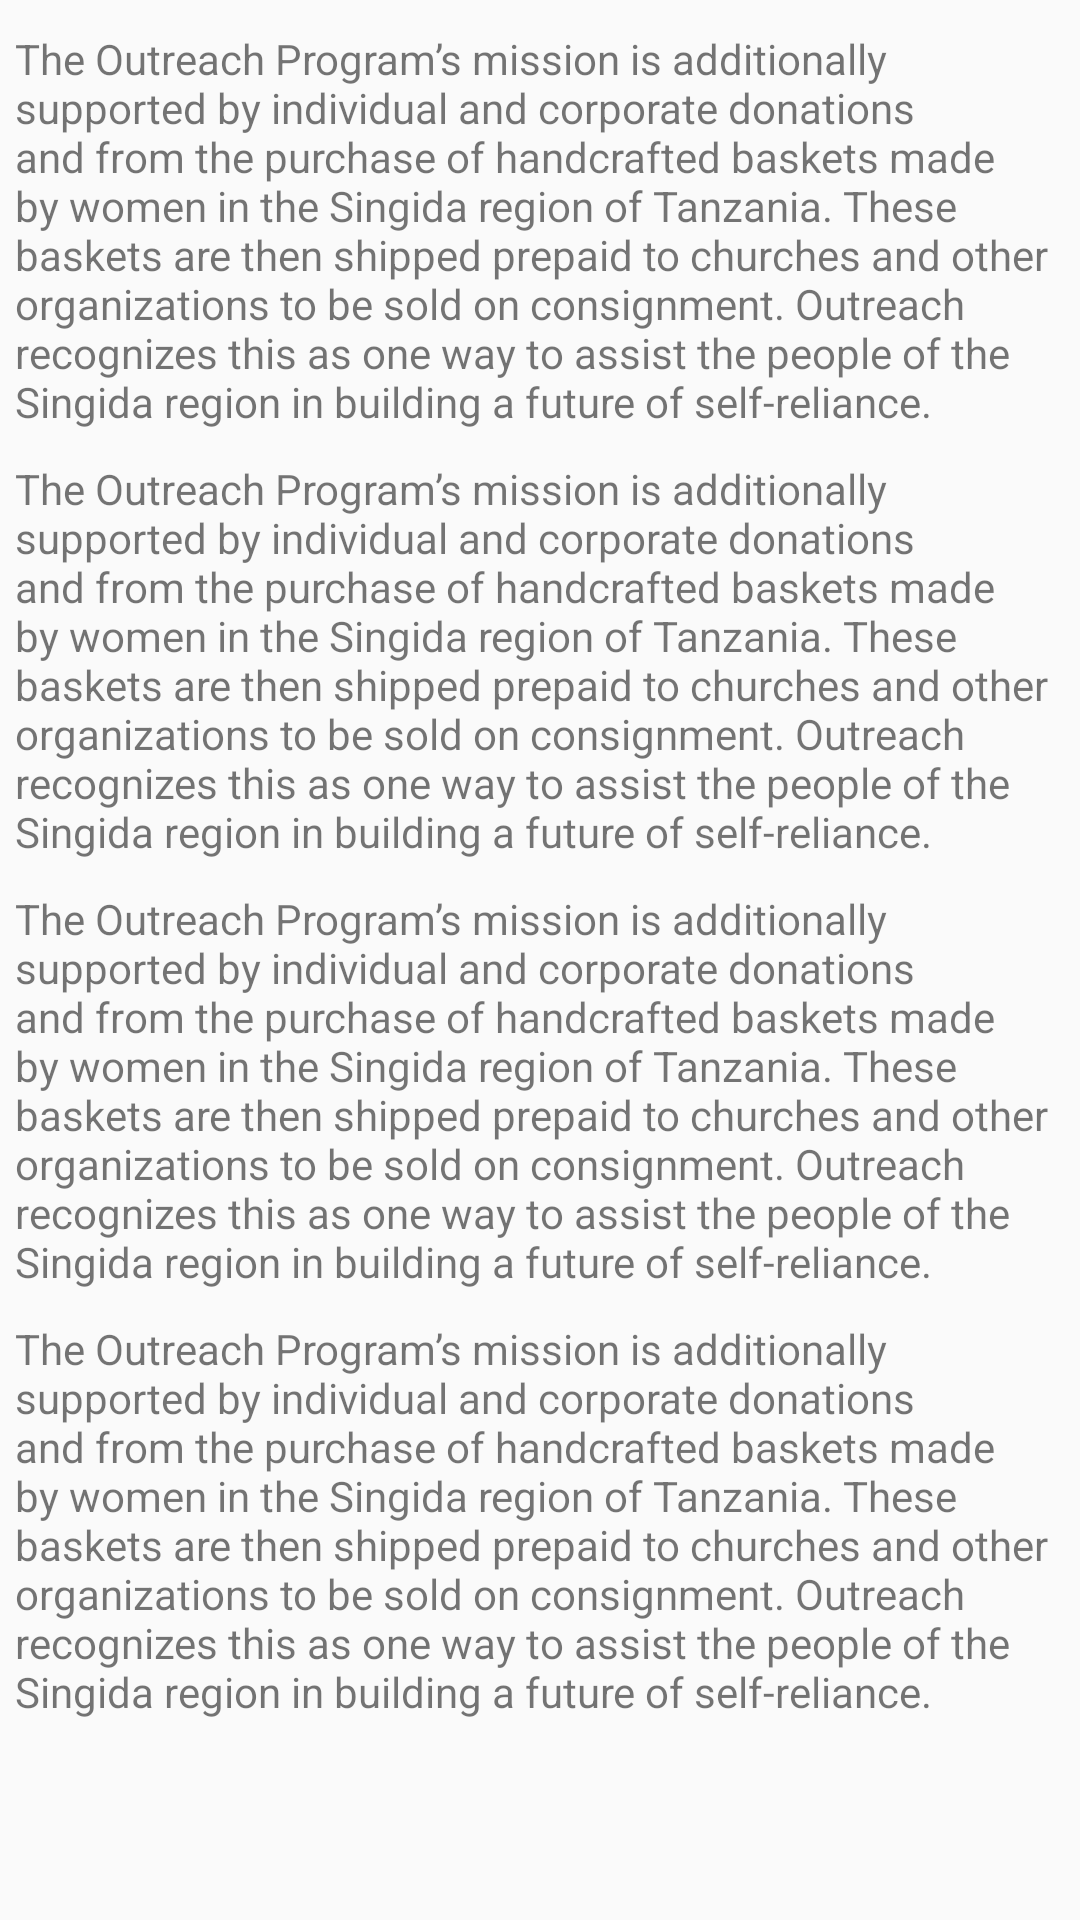

Layout XML and referenced resources for this Android screen:
<!-- AndroidManifest.xml: application theme AppTheme -->
<!-- res/layout/about_us_fragment.xml -->
<?xml version="1.0" encoding="utf-8"?>
<LinearLayout xmlns:android="http://schemas.android.com/apk/res/android"
    android:layout_width="match_parent"
    android:layout_height="match_parent"
    android:orientation="vertical">

    <ScrollView
        android:layout_width="match_parent"
        android:layout_height="match_parent">

        <LinearLayout
            android:layout_width="match_parent"
            android:layout_height="match_parent"
            android:orientation="vertical"
            android:padding="5dp">

            <LinearLayout
                android:layout_width="match_parent"
                android:layout_height="wrap_content"
                android:layout_marginTop="5dp"
                android:gravity="center"
                android:orientation="vertical">

                <TextView
                    android:layout_width="match_parent"
                    android:layout_height="wrap_content"
                    android:layout_marginBottom="10dp"
                    android:text="@string/about" />

                <TextView
                    android:layout_width="match_parent"
                    android:layout_height="wrap_content"
                    android:layout_marginBottom="10dp"
                    android:text="@string/about" />

                <TextView
                    android:layout_width="match_parent"
                    android:layout_height="wrap_content"
                    android:layout_marginBottom="10dp"
                    android:text="@string/about" />

                <TextView
                    android:layout_width="match_parent"
                    android:layout_height="wrap_content"
                    android:layout_marginBottom="10dp"
                    android:text="@string/about" />

            </LinearLayout>

            <LinearLayout
                android:layout_width="match_parent"
                android:layout_height="wrap_content"
                android:layout_marginLeft="5dp"
                android:layout_marginTop="2dp"
                android:layout_marginRight="5dp"
                android:orientation="vertical"
                android:visibility="gone">

                <TextView
                    android:layout_width="match_parent"
                    android:layout_height="wrap_content"
                    android:text="@string/mobile" />

            </LinearLayout>

        </LinearLayout>

    </ScrollView>

</LinearLayout>
<!-- resources referenced by this layout -->
<resources>
  <string name="about">The Outreach Program’s mission is additionally supported by individual and corporate donations and from the purchase of handcrafted baskets made by women in the Singida region of Tanzania. These baskets are then shipped prepaid to churches and other organizations to be sold on consignment. Outreach recognizes this as one way to assist the people of the Singida region in building a future of self-reliance.</string>
  <string name="mobile">
         <b>Mobile: </b> 7304027757
  
      </string>
  <style name="AppTheme" parent="Theme.AppCompat.Light.NoActionBar">
          
          <item name="colorPrimary">@color/colorPrimary</item>
          <item name="colorPrimaryDark">@color/colorPrimaryDark</item>
          <item name="colorAccent">@color/colorAccent</item>
      </style>
  <color name="colorPrimary">#0B0B79</color>
  <color name="colorPrimaryDark">#000</color>
  <color name="colorAccent">#000</color>
</resources>
